Run: headless pygame with SDL's dummy video driver; simulated clock (each Clock.tick advances the game by its frame time, no real sleeping); random seed 0; keys injected as events and as key.get_pressed() state; no mouse input.
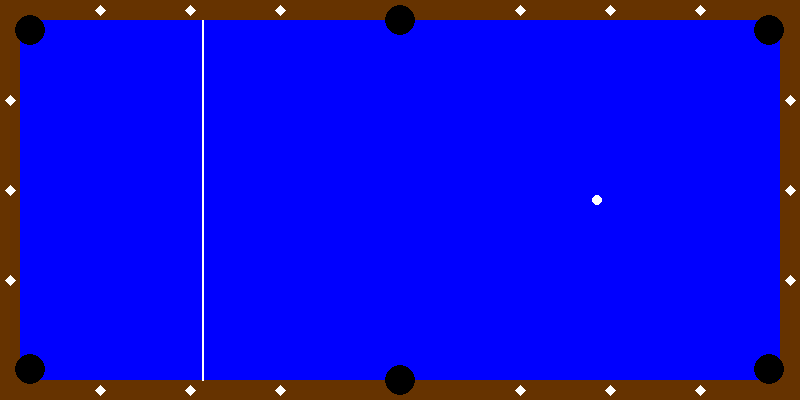
Frame 1 of 4 · flips 1–60 · no input
Frame 2 of 4 · flips 61–180 · tapped SPACE, RETURN · held RIGHT (→), D · screen unchanged from frame 1, image omitted
Frame 3 of 4 · flips 181–300 · held DOWN (↓), S · screen unchanged from frame 2, image omitted
Frame 4 of 4 · flips 301–420 · held LEFT (←), A, UP (↑), W · screen unchanged from frame 3, image omitted

The pygame program that drew these frames:

import pygame
import math

# Initialize Pygame
pygame.init()

# Define some colors
WHITE = (255, 255, 255)
BROWN = (102, 51, 0)
BLUE = (0, 0, 255)
BLACK = (0, 0, 0)

# Set up some constants
WIDTH, HEIGHT = 800, 400
EDGE_WIDTH = 20
POCKET_RADIUS = 15
DIAMOND_SIZE = 5

# Set up the display
screen = pygame.display.set_mode((WIDTH, HEIGHT))

def draw_arc(x, y, radius, start_angle, end_angle, color):
    pygame.draw.arc(screen, color, (x, y, radius * 2, radius * 2), start_angle, end_angle, 3)

# Function to draw a diamond
def draw_diamond(x, y, size, color):
    pygame.draw.polygon(screen, color, [(x, y-size), (x+size, y), (x, y+size), (x-size, y)])

# Function to draw the pool table
def draw_pool_table():
    # Draw the blue surface
    screen.fill(BLUE)

    # Draw the edges
    pygame.draw.rect(screen, BROWN, (0, 0, WIDTH, EDGE_WIDTH))
    pygame.draw.rect(screen, BROWN, (0, HEIGHT-EDGE_WIDTH, WIDTH, EDGE_WIDTH))
    pygame.draw.rect(screen, BROWN, (0, 0, EDGE_WIDTH, HEIGHT))
    pygame.draw.rect(screen, BROWN, (WIDTH-EDGE_WIDTH, 0, EDGE_WIDTH, HEIGHT))

    # Calculate offset based on radius
    pocket_radius = POCKET_RADIUS
    offset = pocket_radius / math.sqrt(2)

    # Draw the pockets
    # For each corner pocket, start from inner edge intersection and offset the center

    # Top-left corner pocket
    pygame.draw.circle(screen, BLACK, 
                      (EDGE_WIDTH + offset, EDGE_WIDTH + offset), 
                      pocket_radius)

    # Top-right corner pocket
    pygame.draw.circle(screen, BLACK, 
                      (WIDTH - EDGE_WIDTH - offset, EDGE_WIDTH + offset), 
                      pocket_radius)

    # Bottom-left corner pocket
    pygame.draw.circle(screen, BLACK, 
                      (EDGE_WIDTH + offset, HEIGHT - EDGE_WIDTH - offset), 
                      pocket_radius)

    # Bottom-right corner pocket
    pygame.draw.circle(screen, BLACK, 
                      (WIDTH - EDGE_WIDTH - offset, HEIGHT - EDGE_WIDTH - offset), 
                      pocket_radius)

    # Top middle pocket
    pygame.draw.circle(screen, BLACK, (WIDTH // 2, EDGE_WIDTH), pocket_radius)

    # Bottom middle pocket
    pygame.draw.circle(screen, BLACK, (WIDTH // 2, HEIGHT - EDGE_WIDTH), pocket_radius)


    # Draw the diamond spots
    for i in range(3):
        draw_diamond(EDGE_WIDTH/2 + (WIDTH/2 - EDGE_WIDTH*2)/4 * (i+1), EDGE_WIDTH/2, DIAMOND_SIZE, WHITE)
        draw_diamond(WIDTH - EDGE_WIDTH/2 - (WIDTH/2 - EDGE_WIDTH*2)/4 * (i+1), EDGE_WIDTH/2, DIAMOND_SIZE, WHITE)

        draw_diamond(EDGE_WIDTH/2 + (WIDTH/2 - EDGE_WIDTH*2)/4 * (i+1), HEIGHT - EDGE_WIDTH/2, DIAMOND_SIZE, WHITE)
        draw_diamond(WIDTH - EDGE_WIDTH/2 - (WIDTH/2 - EDGE_WIDTH*2)/4 * (i+1), HEIGHT - EDGE_WIDTH/2, DIAMOND_SIZE, WHITE)
        draw_diamond(EDGE_WIDTH/2, EDGE_WIDTH/2 + (HEIGHT-EDGE_WIDTH*2)/4 * (i+1), DIAMOND_SIZE, WHITE)
        draw_diamond(WIDTH-EDGE_WIDTH/2, EDGE_WIDTH/2 + (HEIGHT-EDGE_WIDTH*2)/4 * (i+1), DIAMOND_SIZE, WHITE)


    # Draw the head string
    pygame.draw.line(screen, WHITE, (int(EDGE_WIDTH + (WIDTH-EDGE_WIDTH*2-POCKET_RADIUS*2)/8 * 2), EDGE_WIDTH), (int(EDGE_WIDTH + (WIDTH-EDGE_WIDTH*2-POCKET_RADIUS*2)/8 * 2), HEIGHT - EDGE_WIDTH), 2)

    # Draw the foot spot
    pygame.draw.circle(screen, WHITE, (int(WIDTH - EDGE_WIDTH - (WIDTH-EDGE_WIDTH*2-POCKET_RADIUS*2)/8 * 2), int(HEIGHT/2)), DIAMOND_SIZE)
# Main loop
running = True
while running:
    for event in pygame.event.get():
        if event.type == pygame.QUIT:
            running = False

    draw_pool_table()

    pygame.display.flip()

pygame.quit()
